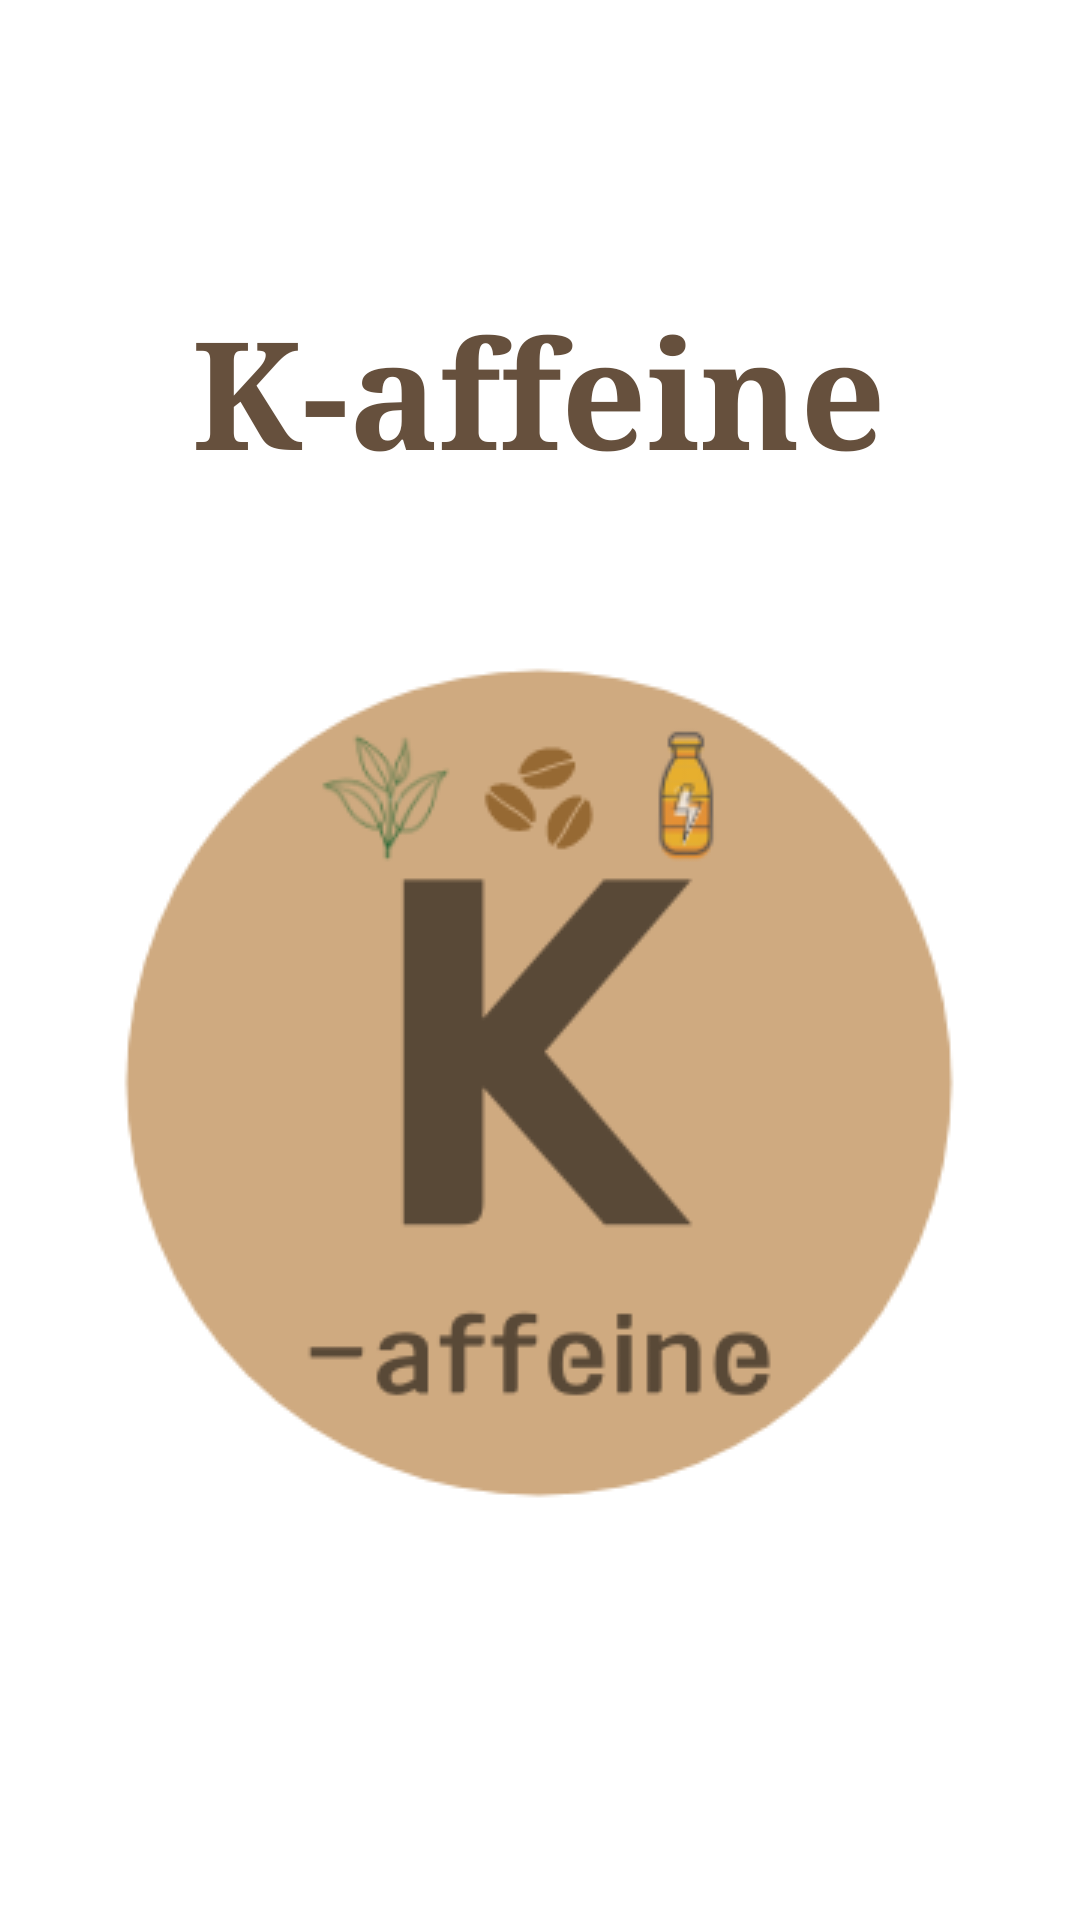

Reconstruct the res/layout file that produces this screen, plus the resources it refers to.
<!-- AndroidManifest.xml: application theme Theme.FinalProject -->
<!-- res/layout/activity_main.xml -->
<?xml version="1.0" encoding="utf-8"?>
<androidx.constraintlayout.widget.ConstraintLayout xmlns:android="http://schemas.android.com/apk/res/android"
    xmlns:app="http://schemas.android.com/apk/res-auto"
    xmlns:tools="http://schemas.android.com/tools"
    android:layout_width="match_parent"
    android:layout_height="match_parent"
    android:background="#ffffff"
    tools:context=".MainActivity">

    <TextView
        android:id="@+id/textView24"
        android:layout_width="wrap_content"
        android:layout_height="wrap_content"
        android:text="K-affeine"
        android:textColor="@color/brown_dark"
        android:textSize="50sp"
        android:textStyle="bold"
        android:typeface="serif"
        app:layout_constraintBottom_toBottomOf="parent"
        app:layout_constraintEnd_toEndOf="parent"
        app:layout_constraintHorizontal_bias="0.497"
        app:layout_constraintLeft_toLeftOf="parent"
        app:layout_constraintRight_toRightOf="parent"
        app:layout_constraintStart_toStartOf="parent"
        app:layout_constraintTop_toTopOf="parent"
        app:layout_constraintVertical_bias="0.169" />

    <ImageView
        android:id="@+id/imageView2"
        android:layout_width="wrap_content"
        android:layout_height="wrap_content"
        android:layout_marginTop="40dp"
        app:layout_constraintEnd_toEndOf="parent"
        app:layout_constraintHorizontal_bias="0.494"
        app:layout_constraintStart_toStartOf="parent"
        app:layout_constraintTop_toBottomOf="@+id/textView24"
        app:srcCompat="@drawable/logo" />

</androidx.constraintlayout.widget.ConstraintLayout>
<!-- resources referenced by this layout -->
<resources>
  <color name="brown_dark">#66503d</color>
  <!-- drawable logo: png bitmap (drawable, 18208 bytes) -->
  <style name="Theme.FinalProject" parent="Theme.AppCompat.Light">
          
          <item name="colorPrimary">@color/brown_light</item>
          <item name="colorPrimaryVariant">@color/brown_dark</item>
          <item name="colorOnPrimary">@color/white</item>
          
          <item name="colorSecondary">@color/teal_200</item>
          <item name="colorSecondaryVariant">@color/teal_700</item>
          <item name="colorOnSecondary">@color/black</item>
          
          <item name="android:statusBarColor" tools:targetApi="l">?attr/colorPrimaryVariant</item>
          
      </style>
  <color name="brown_light">#cea981</color>
  <color name="white">#FFFFFFFF</color>
  <color name="teal_200">#FF03DAC5</color>
  <color name="teal_700">#FF018786</color>
  <color name="black">#FF000000</color>
</resources>
